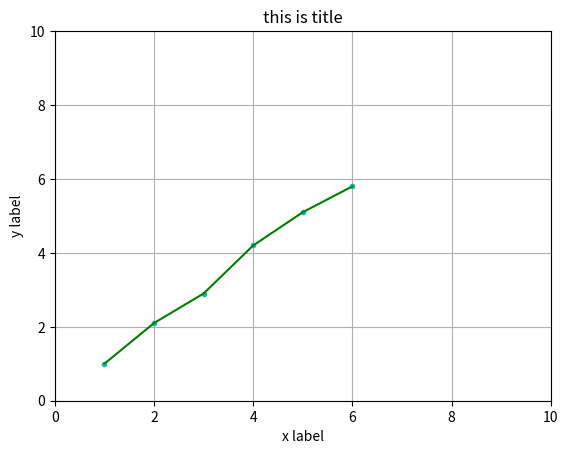

The script that saved this image:
import matplotlib.pyplot as plt
from matplotlib.font_manager import FontProperties
font = FontProperties()

plt.figure()
plt.title('this is title')
plt.xlabel('x label')
plt.ylabel('y label')
plt.axis([0,10,0,10])#  x轴范围0-10，y轴范围0-10.
plt.grid(True)
x=[[1],[2],[3],[4],[5],[6]]
y=[[1],[2.1],[2.9],[4.2],[5.1],[5.8]]
plt.plot(x,y,'c.')
plt.plot(x,y,'g-')
#plt.plot(x,y,'c.',x,y,'g-')
plt.show()

